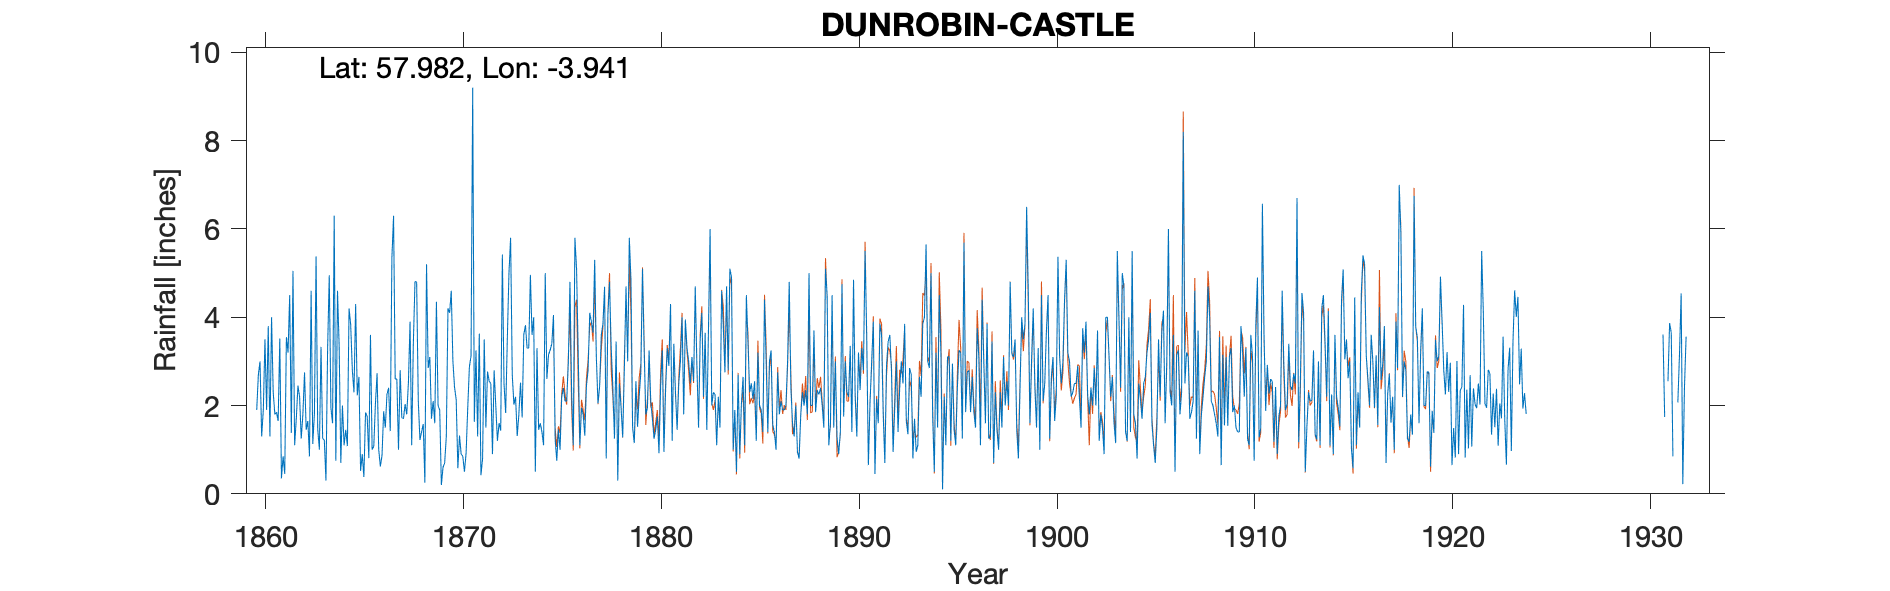

The file beside this chart, header and first rows:
DUNROBIN CASTLE - MONTHLY GAUGE, , , , , , , , , , , , , , , , , , , , , , , 
Grid ref, NC853008, Long, -3.941, Lat, 57.98, Elevation, 14, ft, , , , , , , , , , , , , , , 
Station no, 5800/5, , , , , , , , , , , , , , , , , , , , , , 
, 1860, 1861, 1862, 1863, 1864, 1865, 1866, 1867, 1868, 1869, 1870, 1871, 1872, 1873, 1874, 1875, 1876, 1877, 1878, 1879, 1880, 1881, 1882
January, 1.9, 1.85, 1.7, 5.38, 0.75, 4.3, 2.04, 2.6, 4.81, 1.6, 2.41, 1.63, 2.8, 2.02, 4, 4.05, 1.1, 3.65, 2.43, 1.5, 1.7, 1.2, 3.1
February, 2.7, 1.65, 2.45, 1.47, 4.6, 2.23, 2.73, 2.6, 4.8, 4.35, 2.13, 3.25, 2, 2.2, 0.5, 1.25, 5.8, 5.3, 1.25, 1.15, 1.25, 3.4, 2.55
March, 3, 3.52, 2.2, 1, 3.35, 2.65, 1, 1, 2.1, 2, 0.58, 1.3, 1.2, 1.31, 3.3, 0.75, 5.1, 3.1, 3.45, 2.55, 1.45, 2.3, 4.7
April, 1.3, 0.35, 1.25, 3.33, 0.7, 0.52, 0.62, 2.8, 1.22, 1.9, 1.32, 3.63, 1.6, 1.8, 1.45, 1.46, 3.2, 2.05, 0.3, 1.52, 1.75, 1.45, 2.9
May, 1.9, 0.85, 1.8, 1.25, 2, 0.9, 0.87, 1.73, 1.4, 0.2, 0.9, 0.42, 1.43, 2.52, 1.6, 1, 1.1, 2.44, 2.5, 2.22, 0.92, 2.5, 1.5
June, 3.5, 0.45, 2.75, 1.22, 1.1, 0.38, 1.87, 1.7, 1.58, 0.6, 0.85, 0.8, 5.42, 1.73, 1.4, 2.2, 1.95, 3.6, 1.95, 2.75, 2.45, 3, 3.5
July, 1.9, 3.55, 1.45, 0.3, 1.45, 1.84, 1.5, 2.03, 0.25, 0.7, 0.5, 3.5, 2.5, 3.61, 1.1, 2.4, 1.8, 3.85, 1.28, 5.1, 3.25, 4, 4.1
August, 3.8, 3.2, 1.65, 3.28, 1.08, 1.76, 2.25, 1.8, 5.2, 1.3, 0.92, 1.5, 1.83, 3.82, 5, 2.1, 1.32, 4.69, 2.85, 3.25, 0.95, 1.8, 2.2
September, 1.3, 4.5, 0.85, 4.95, 4.2, 0.81, 2.4, 2.5, 2.85, 4.2, 1.95, 2.77, 3.5, 3.3, 2.6, 2.1, 2.45, 0.8, 4.7, 1.8, 2.35, 3.95, 3.65
October, 4, 1.38, 4.6, 1.95, 3.83, 3.6, 1.42, 3.9, 3.1, 4.1, 2.88, 2.55, 5, 3.3, 3.15, 2.95, 2.8, 4.05, 3, 1.95, 3.3, 3.3, 1.45
November, 2.3, 5.05, 1.13, 1.6, 2.8, 1, 5.35, 1.1, 1.7, 4.6, 3.12, 2.5, 5.8, 4.96, 3.26, 4.8, 4.1, 4.8, 5.8, 3.25, 2.9, 3, 3.7
December, 1.8, 1.1, 1.82, 6.3, 2.3, 1.07, 6.3, 3.4, 2.1, 3, 9.2, 0.9, 2.7, 3.6, 3.4, 2.32, 3.9, 3.32, 4.85, 2.1, 4.3, 2.5, 6
Total, 29.4, 27.45, 23.65, 32.03, 28.16, 21.06, 28.35, 27.16, 31.11, 28.55, 26.76, 24.75, 35.78, 34.17, 30.76, 27.38, 34.62, 41.65, 34.36, 29.14, 26.57, 32.4, 39.35
